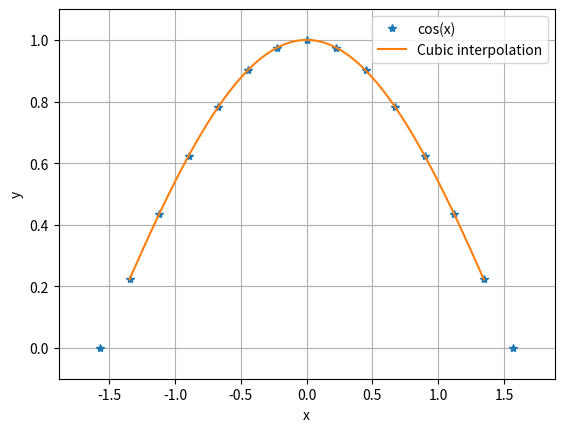

The matplotlib source for this figure:
import numpy as np
from matplotlib import pyplot as plt 
from scipy import interpolate


x = np.linspace(-np.pi/2,np.pi/2,15)
y = np.cos(x)

x_cubic = np.linspace(x[1],x[-2],1001)
y_true  = np.cos(x_cubic)
y_cubic = np.zeros(len(x_cubic))
for i in range(len(x_cubic)):    
    ind=np.max(np.where(x_cubic[i]>=x)[0])
    x_use=x[ind-1:ind+3]
    y_use=y[ind-1:ind+3]
    pars=np.polyfit(x_use,y_use,3)
    pred=np.polyval(pars,x_cubic[i])
    y_cubic[i]=pred

print('The rms error is ',np.std(y_cubic-y_true))

plt.plot(x,y,'*', label='cos(x)')
plt.plot(x_cubic,y_cubic,label='Cubic interpolation')
plt.xlabel('x')
plt.ylabel('y')
plt.margins(0.1,0.1)
plt.grid()
plt.legend(loc="best")
plt.savefig('Problem_2_cos_CubicInter.pdf')
plt.show()